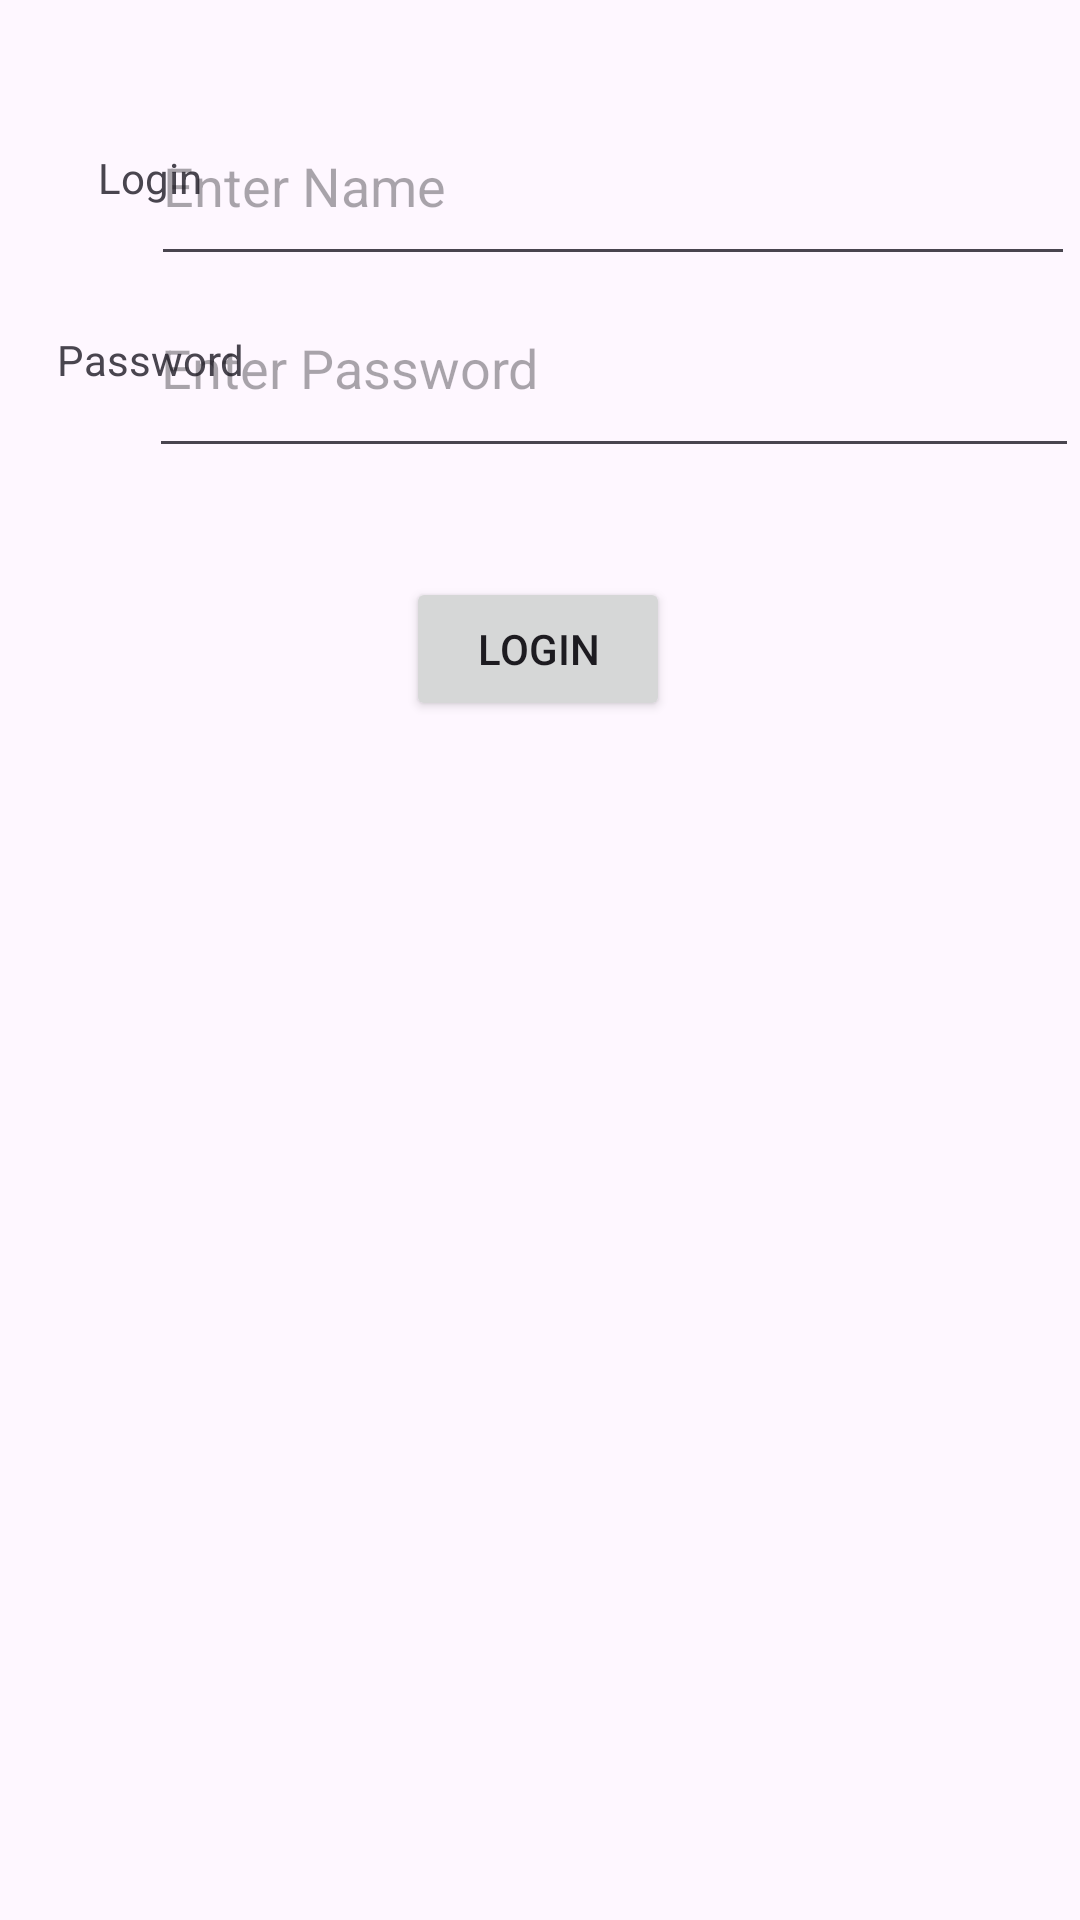

Android layout source for this screen:
<!-- AndroidManifest.xml: application theme Theme.ObsalineTech -->
<!-- res/layout/activity_login.xml -->
<?xml version="1.0" encoding="utf-8"?>
<androidx.constraintlayout.widget.ConstraintLayout xmlns:android="http://schemas.android.com/apk/res/android"
    xmlns:app="http://schemas.android.com/apk/res-auto"
    xmlns:tools="http://schemas.android.com/tools"
    android:layout_width="match_parent"
    android:layout_height="match_parent"
    tools:context=".Login">


    <Button
        android:id="@+id/btnLogin"
        android:layout_width="wrap_content"
        android:layout_height="wrap_content"
        android:text="Login"
        app:layout_constraintBottom_toBottomOf="parent"
        app:layout_constraintEnd_toEndOf="parent"
        app:layout_constraintHorizontal_bias="0.498"
        app:layout_constraintStart_toStartOf="parent"
        app:layout_constraintTop_toTopOf="parent"
        app:layout_constraintVertical_bias="0.325" />

    <TextView
        android:id="@+id/textView2"
        android:layout_width="100dp"
        android:layout_height="68dp"
        android:gravity="center"
        android:text="Login"
        app:layout_constraintBottom_toBottomOf="parent"
        app:layout_constraintEnd_toEndOf="parent"
        app:layout_constraintHorizontal_bias="0.0"
        app:layout_constraintStart_toStartOf="parent"
        app:layout_constraintTop_toTopOf="parent"
        app:layout_constraintVertical_bias="0.044" />

    <TextView
        android:id="@+id/textView3"
        android:layout_width="100dp"
        android:layout_height="73dp"
        android:gravity="center"
        android:text="Password"
        app:layout_constraintBottom_toBottomOf="parent"
        app:layout_constraintEnd_toEndOf="parent"
        app:layout_constraintHorizontal_bias="0.0"
        app:layout_constraintStart_toStartOf="parent"
        app:layout_constraintTop_toTopOf="parent"
        app:layout_constraintVertical_bias="0.147" />

    <EditText
        android:id="@+id/LoginPhoneNo"
        android:layout_width="308dp"
        android:layout_height="63dp"
        android:ems="10"
        android:inputType="text"
        android:hint="Enter Name"
        app:layout_constraintBottom_toBottomOf="parent"
        app:layout_constraintEnd_toEndOf="parent"
        app:layout_constraintHorizontal_bias="0.97"
        app:layout_constraintStart_toStartOf="parent"
        app:layout_constraintTop_toTopOf="parent"
        app:layout_constraintVertical_bias="0.05" />

    <EditText
        android:id="@+id/LoginPassword"
        android:layout_width="310dp"
        android:layout_height="70dp"
        android:ems="10"
        android:hint="Enter Password"
        android:inputType="textPassword"
        app:layout_constraintBottom_toBottomOf="parent"
        app:layout_constraintEnd_toEndOf="parent"
        app:layout_constraintHorizontal_bias="0.99"
        app:layout_constraintStart_toStartOf="parent"
        app:layout_constraintTop_toTopOf="parent"
        app:layout_constraintVertical_bias="0.151" />
</androidx.constraintlayout.widget.ConstraintLayout>
<!-- resources referenced by this layout -->
<resources>
  <style name="Theme.ObsalineTech" parent="Base.Theme.ObsalineTech" />
  <style name="Base.Theme.ObsalineTech" parent="Theme.Material3.DayNight.NoActionBar">
          
          
      </style>
</resources>
